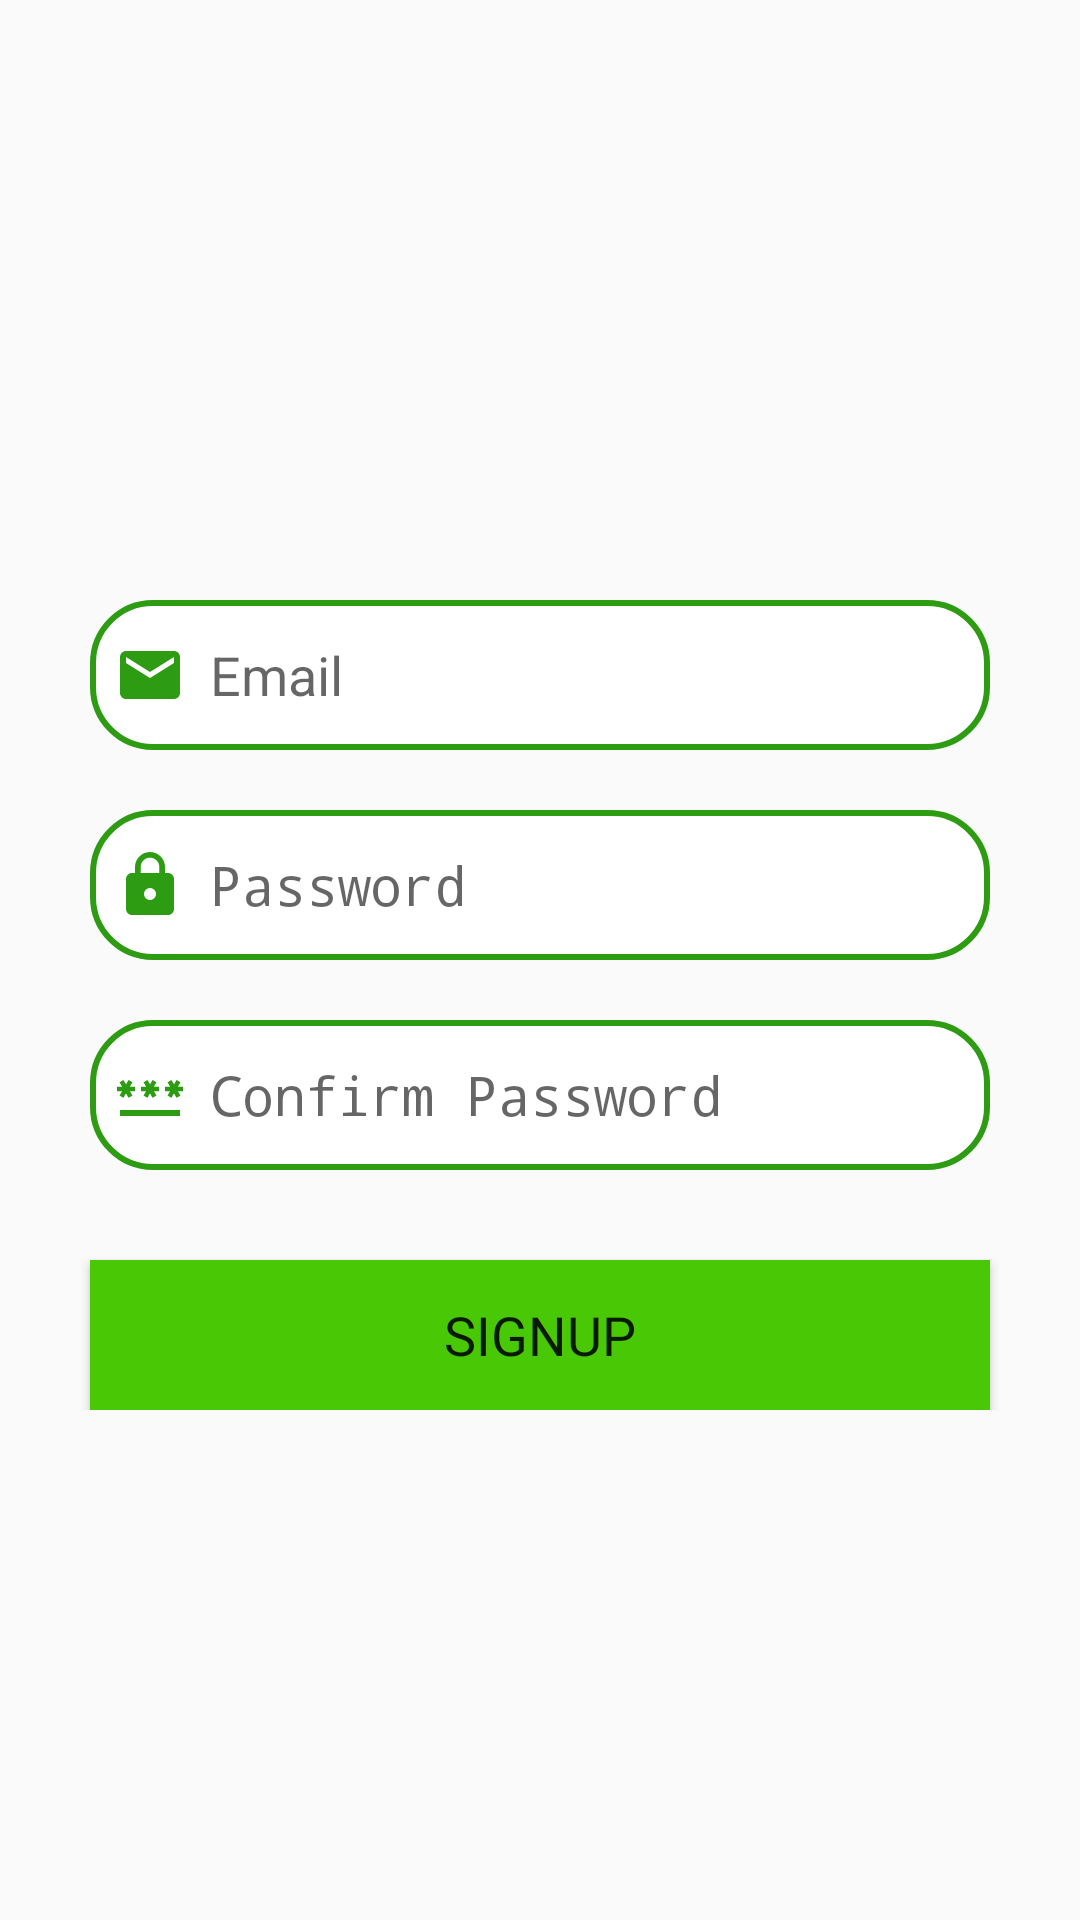

Layout XML and referenced resources for this Android screen:
<!-- AndroidManifest.xml: application theme Theme.AgriFarmer -->
<!-- res/layout/fragment_signup_tab.xml -->
<?xml version="1.0" encoding="utf-8"?>
<androidx.constraintlayout.widget.ConstraintLayout
    xmlns:android="http://schemas.android.com/apk/res/android"
    xmlns:tools="http://schemas.android.com/tools"
    xmlns:app="http://schemas.android.com/apk/res-auto"
    android:layout_width="match_parent"
    android:layout_height="match_parent"
    android:orientation="vertical"
    tools:context=".SignupTabFragment">







    <LinearLayout
        android:layout_width="match_parent"
        android:layout_height="wrap_content"
        android:orientation="vertical"
        android:layout_marginTop="10dp">


        <LinearLayout
            android:layout_width="match_parent"
            android:layout_height="wrap_content"
            android:orientation="vertical"
            android:layout_marginTop="20dp"
            android:padding="20dp">

            <ImageView
                android:layout_width="wrap_content"
                android:layout_height="150dp"
                android:src="@drawable/signimg"/>



            <EditText
                android:layout_width="300dp"
                android:layout_height="50dp"
                android:layout_gravity="center"
                android:id="@+id/signup_email"
                android:layout_marginTop="10dp"
                android:padding="8dp"
                android:hint="Email"
                android:drawableLeft="@drawable/ic_baseline_email_24"
                android:drawablePadding="8dp"
                android:background="@drawable/edittext_bkg"/>

























            <EditText
                android:layout_width="300dp"
                android:layout_height="50dp"
                android:layout_gravity="center"
                android:id="@+id/signup_password"
                android:layout_marginTop="20dp"
                android:padding="8dp"
                android:hint="Password"
                android:inputType="textPassword"
                android:drawableLeft="@drawable/ic_baseline_lock_24"
                android:drawablePadding="8dp"
                android:background="@drawable/edittext_bkg"/>

            <EditText
                android:layout_width="300dp"
                android:layout_height="50dp"
                android:layout_gravity="center"
                android:id="@+id/signup_confirm"
                android:layout_marginTop="20dp"
                android:padding="8dp"
                android:hint="Confirm Password"
                android:inputType="textPassword"
                android:drawableLeft="@drawable/ic_baseline_password_24"
                android:drawablePadding="8dp"
                android:background="@drawable/edittext_bkg"/>

            <Button
                android:layout_width="300dp"
                android:layout_height="50dp"
                android:layout_gravity="center"
                android:layout_marginTop="30dp"
                android:id="@+id/signup_button"
                android:textSize="18sp"
                android:background="@color/green"
                android:text="Signup"
                android:fontFamily="@font/acme"
                app:cornerRadius = "30dp"/>
        </LinearLayout>

    </LinearLayout>


</androidx.constraintlayout.widget.ConstraintLayout>
<!-- resources referenced by this layout -->
<resources>
  <color name="green">#49C805</color>
  <!-- drawable edittext_bkg (drawable) -->
  <?xml version="1.0" encoding="utf-8"?>
  <shape xmlns:android="http://schemas.android.com/apk/res/android"
      android:shape="rectangle">
  
      <solid android:color="@color/white"/>
      <corners android:radius="20dp"/>
      <stroke android:color="#2D9C13"
          android:width="2dp"/>
  
  </shape>
  <!-- drawable ic_baseline_account_box_24 (drawable) -->
  <vector android:height="24dp" android:tint="#2D9C13"
      android:viewportHeight="24" android:viewportWidth="24"
      android:width="24dp" xmlns:android="http://schemas.android.com/apk/res/android">
      <path android:fillColor="@android:color/white" android:pathData="M19,3H5C3.9,3 3,3.9 3,5v14c0,1.1 0.9,2 2,2h14c1.1,0 2,-0.9 2,-2V5C21,3.9 20.1,3 19,3zM12,6c1.93,0 3.5,1.57 3.5,3.5c0,1.93 -1.57,3.5 -3.5,3.5s-3.5,-1.57 -3.5,-3.5C8.5,7.57 10.07,6 12,6zM19,19H5v-0.23c0,-0.62 0.28,-1.2 0.76,-1.58C7.47,15.82 9.64,15 12,15s4.53,0.82 6.24,2.19c0.48,0.38 0.76,0.97 0.76,1.58V19z"/>
  </vector>
  <!-- drawable ic_baseline_email_24 (drawable) -->
  <vector android:height="24dp" android:tint="#2D9C13"
      android:viewportHeight="24" android:viewportWidth="24"
      android:width="24dp" xmlns:android="http://schemas.android.com/apk/res/android">
      <path android:fillColor="@android:color/white" android:pathData="M20,4L4,4c-1.1,0 -1.99,0.9 -1.99,2L2,18c0,1.1 0.9,2 2,2h16c1.1,0 2,-0.9 2,-2L22,6c0,-1.1 -0.9,-2 -2,-2zM20,8l-8,5 -8,-5L4,6l8,5 8,-5v2z"/>
  </vector>
  <!-- drawable ic_baseline_lock_24 (drawable) -->
  <vector android:height="24dp" android:tint="#2D9C13"
      android:viewportHeight="24" android:viewportWidth="24"
      android:width="24dp" xmlns:android="http://schemas.android.com/apk/res/android">
      <path android:fillColor="@android:color/white" android:pathData="M18,8h-1L17,6c0,-2.76 -2.24,-5 -5,-5S7,3.24 7,6v2L6,8c-1.1,0 -2,0.9 -2,2v10c0,1.1 0.9,2 2,2h12c1.1,0 2,-0.9 2,-2L20,10c0,-1.1 -0.9,-2 -2,-2zM12,17c-1.1,0 -2,-0.9 -2,-2s0.9,-2 2,-2 2,0.9 2,2 -0.9,2 -2,2zM15.1,8L8.9,8L8.9,6c0,-1.71 1.39,-3.1 3.1,-3.1 1.71,0 3.1,1.39 3.1,3.1v2z"/>
  </vector>
  <!-- drawable ic_baseline_smartphone_24 (drawable) -->
  <vector android:height="24dp" android:tint="#2D9C13"
      android:viewportHeight="24" android:viewportWidth="24"
      android:width="24dp" xmlns:android="http://schemas.android.com/apk/res/android">
      <path android:fillColor="@android:color/white" android:pathData="M17,1.01L7,1c-1.1,0 -2,0.9 -2,2v18c0,1.1 0.9,2 2,2h10c1.1,0 2,-0.9 2,-2V3c0,-1.1 -0.9,-1.99 -2,-1.99zM17,19H7V5h10v14z"/>
  </vector>
  <style name="Theme.AgriFarmer" parent="Theme.AppCompat.Light.NoActionBar">
          
          <item name="colorPrimary">@color/lavender</item>
          <item name="colorPrimaryVariant">@color/lavender</item>
          <item name="colorOnPrimary">@color/white</item>
          
          <item name="colorSecondary">@color/teal_200</item>
          <item name="colorSecondaryVariant">@color/teal_700</item>
          <item name="colorOnSecondary">@color/black</item>
          
          <item name="android:statusBarColor">?attr/colorPrimaryVariant</item>
          
      </style>
  <color name="white">#FFFFFFFF</color>
  <color name="lavender">#8692f7</color>
  <color name="teal_200">#FF03DAC5</color>
  <color name="teal_700">#FF018786</color>
  <color name="black">#FF000000</color>
</resources>
